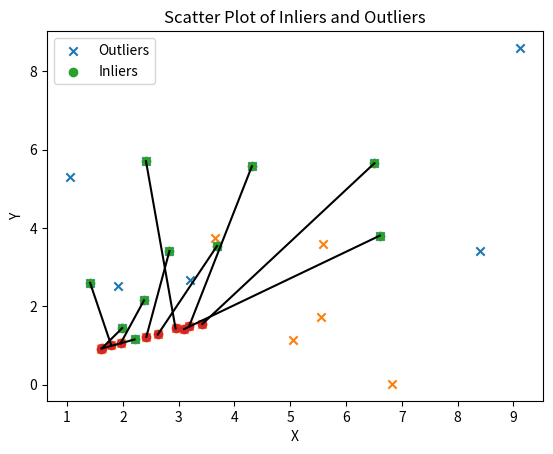

The matplotlib source for this figure:
import numpy as np
import random
import matplotlib.pyplot as plt

source_points = np.array([[1.90659, 2.51737], [2.20896, 1.1542], [2.37878, 2.15422], [1.98784, 1.44557], [2.83467, 3.41243], [9.12775, 8.60163], [4.31247, 5.57856], [6.50957, 5.65667], [3.20486, 2.67803], [6.60663, 3.80709], [8.40191, 3.41115], [2.41345, 5.71343], [1.04413, 5.29942], [3.68784, 3.54342], [1.41243, 2.6001]])
destination_points = np.array([[5.0513, 1.14083], [1.61414, 0.92223], [1.95854, 1.05193], [1.62637, 0.93347], [2.4199, 1.22036], [5.58934, 3.60356], [3.18642, 1.48918], [3.42369, 1.54875], [3.65167, 3.73654], [3.09629, 1.41874], [5.55153, 1.73183], [2.94418, 1.43583], [6.8175, 0.01906], [2.62637, 1.28191], [1.78841, 1.0149]])

def find_inliers(source_points, destination_points, threshold):
    num_points = source_points.shape[0]
    best_inliers = []
    
    for _ in range(1000):  
        indices = random.sample(range(num_points), 4) 
        
        # Compute homography
        A = []
        for i in indices:
            x, y = source_points[i]
            x_p, y_p = destination_points[i]
            A.append([x, y, 1, 0, 0, 0, -x * x_p, -y * x_p, -x_p])
            A.append([0, 0, 0, x, y, 1, -x * y_p, -y * y_p, -y_p])
        A = np.array(A)
        
        _, _, V = np.linalg.svd(A)
        H = V[-1, :].reshape(3, 3)
        
        # Compute the re-projection error for each point
        errors = []
        for i in range(num_points):
            x, y = source_points[i]
            x_p, y_p = destination_points[i]
            p = np.array([x, y, 1]).reshape(3, 1)
            p_projected = H @ p
            p_projected /= p_projected[2, 0]
            error = np.sqrt((p_projected[0, 0] - x_p) ** 2 + (p_projected[1, 0] - y_p) ** 2)
            errors.append(error)
        
        # Check if the error is below the threshold
        inliers = [i for i, error in enumerate(errors) if error < threshold]
        if len(inliers) > len(best_inliers):
            best_inliers = inliers
    
    return best_inliers

inliers = find_inliers(source_points, destination_points, threshold=0.005)

def compute_homography(source_points, destination_points, inliers):
    num_inliers = len(inliers)
    A = np.zeros((2 * num_inliers, 9))
    
    for i, inlier in enumerate(inliers):
        x, y = source_points[inlier]
        x_p, y_p = destination_points[inlier]
        A[2 * i] = [x, y, 1, 0, 0, 0, -x * -x_p, -y * x_p, -x_p]
        A[2 * i + 1] = [0, 0, 0, x, y, 1, -x * y_p, -y * y_p, -y_p]
    
    _, _, V = np.linalg.svd(A)
    homography_matrix = V[-1, :].reshape(3, 3)
    
    return homography_matrix

homography = compute_homography(source_points, destination_points, inliers)


def plot_scatter(source_points, destination_points, inliers):
    plt.scatter(source_points[:, 0], source_points[:, 1], marker='x', label='Outliers')
    plt.scatter(destination_points[:, 0], destination_points[:, 1], marker='x')
    plt.scatter(source_points[inliers, 0], source_points[inliers, 1], marker='o', label='Inliers')
    plt.scatter(destination_points[inliers, 0], destination_points[inliers, 1], marker='o')
    
    # Connect inliers with lines
    for i in inliers:
        plt.plot([source_points[i, 0], destination_points[i, 0]], [source_points[i, 1], destination_points[i, 1]], 'k-')
    
    plt.legend()
    plt.xlabel('X')
    plt.ylabel('Y')
    plt.title('Scatter Plot of Inliers and Outliers')
    plt.show()

plot_scatter(source_points, destination_points, inliers)
